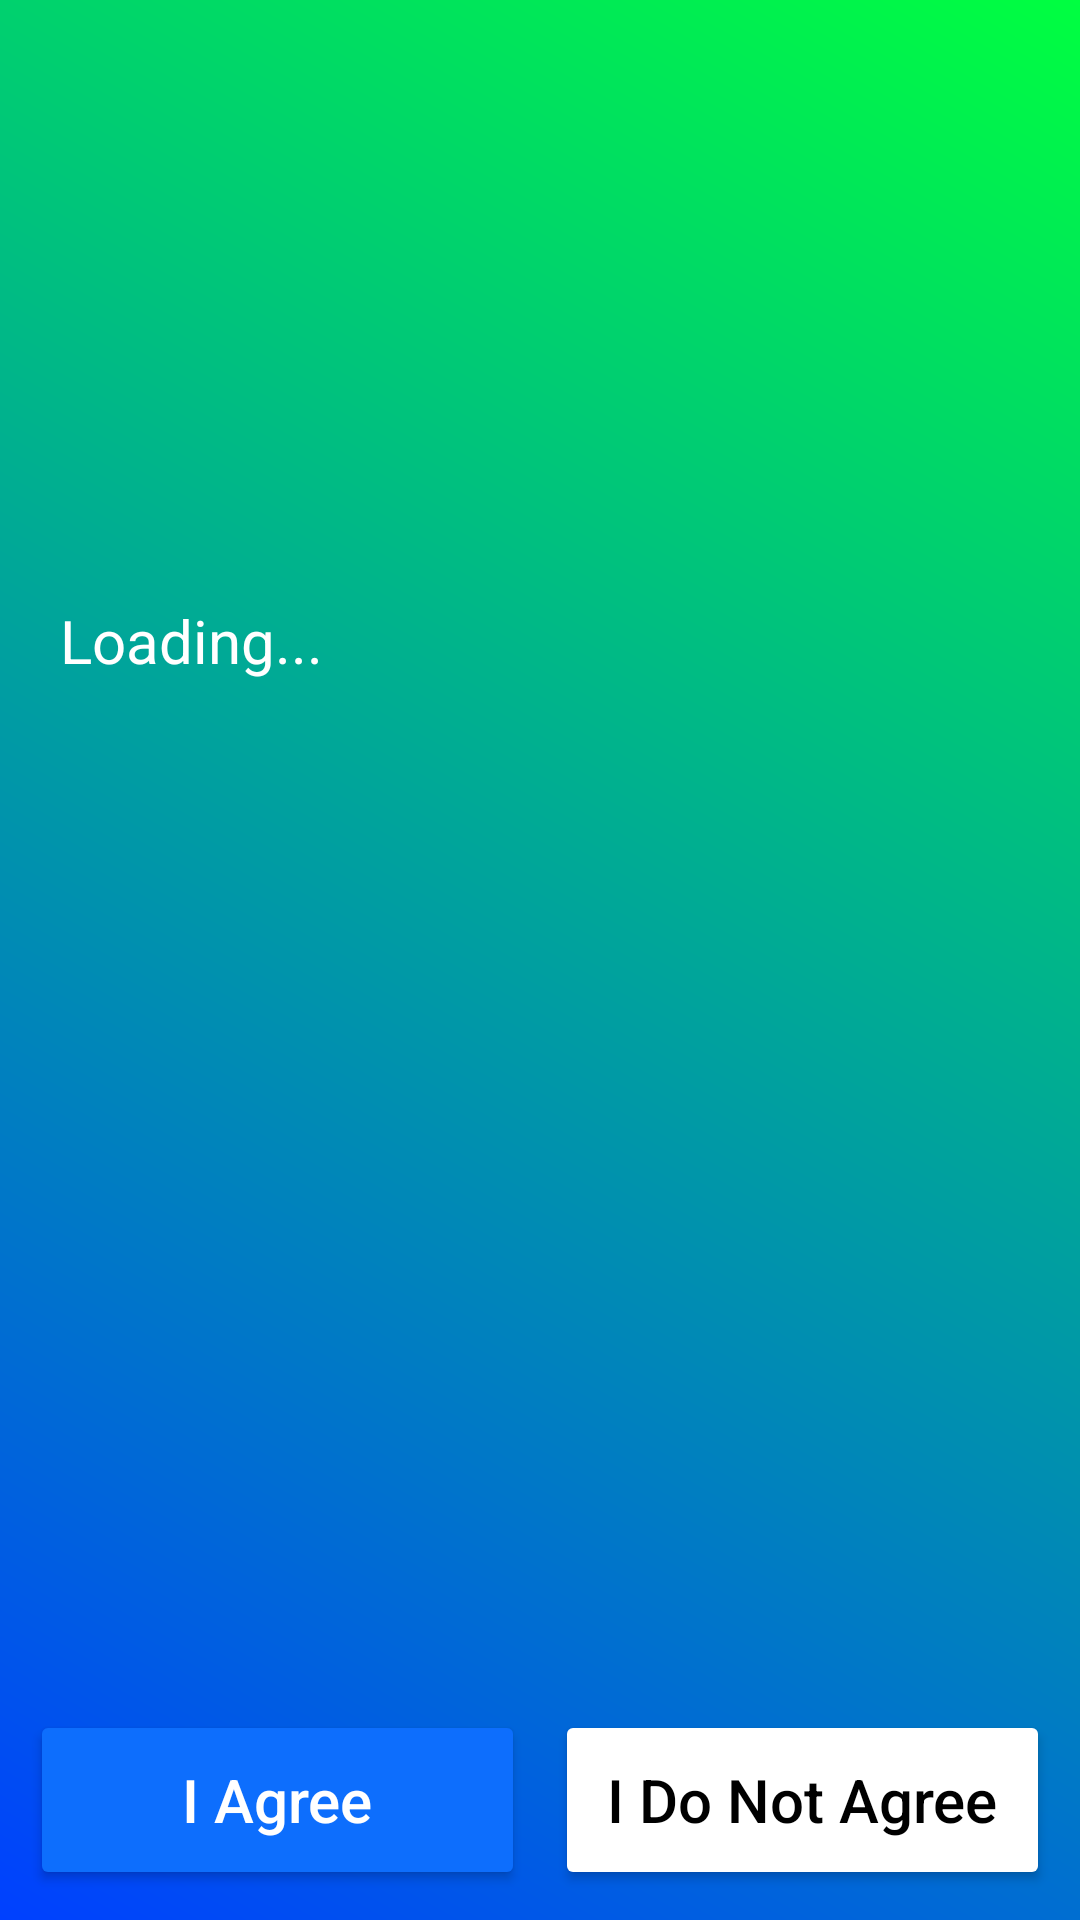

Produce the Android XML layout that renders to this screen, including the resource entries it uses.
<!-- AndroidManifest.xml: application theme Theme.Fitness_Striker -->
<!-- res/layout/activity_health_survey.xml -->
<?xml version="1.0" encoding="utf-8"?>
<androidx.constraintlayout.widget.ConstraintLayout
    xmlns:android="http://schemas.android.com/apk/res/android"
    xmlns:app="http://schemas.android.com/apk/res-auto"
    android:layout_width="match_parent"
    android:layout_height="match_parent"
    android:background="@drawable/login_gradient">

    <ImageView
        android:id="@+id/logoImage"
        android:layout_width="150dp"
        android:layout_height="150dp"
        android:layout_marginTop="30dp"
        android:src="@drawable/fs_logo"  app:layout_constraintTop_toTopOf="parent"
        app:layout_constraintStart_toStartOf="parent"
        app:layout_constraintEnd_toEndOf="parent"
        android:contentDescription="Application Logo" />

    <ScrollView
        android:id="@+id/consentScroll"
        android:layout_width="0dp"
        android:layout_height="0dp"
        android:padding="20dp"
        app:layout_constraintTop_toBottomOf="@+id/logoImage"  app:layout_constraintBottom_toTopOf="@+id/consentButtonsLayout"
        app:layout_constraintStart_toStartOf="parent"
        app:layout_constraintEnd_toEndOf="parent">

        <TextView
            android:id="@+id/consentText"
            android:layout_width="match_parent"
            android:layout_height="wrap_content"
            android:textColor="#FFFFFF"
            android:textSize="20sp"  android:lineSpacingExtra="8dp" android:text="Loading..." />
    </ScrollView>

    <LinearLayout
        android:id="@+id/consentButtonsLayout"
        android:layout_width="0dp"
        android:layout_height="wrap_content"
        android:gravity="center"
        android:orientation="horizontal"
        android:padding="10dp"
        app:layout_constraintBottom_toBottomOf="parent"
        app:layout_constraintStart_toStartOf="parent"
        app:layout_constraintEnd_toEndOf="parent">

        <Button
            android:id="@+id/agreeButton"
            android:layout_width="0dp"
            android:layout_height="60dp"
            android:layout_weight="1"
            android:text="I Agree"
            android:textAllCaps="false"
            android:textColor="#FFFFFF"
            android:textSize="20sp"  android:backgroundTint="#0D6EFD" />

        <Button
            android:id="@+id/disagreeButton"
            android:layout_width="0dp"
            android:layout_height="60dp"
            android:layout_weight="1"
            android:layout_marginStart="10dp"
            android:text="I Do Not Agree"
            android:textAllCaps="false"
            android:textColor="#000000"
            android:textSize="20sp"  android:backgroundTint="#FFFFFF" />

    </LinearLayout>

    <TextView
        android:id="@+id/questionText"
        android:layout_width="0dp"
        android:layout_height="wrap_content"
        android:textColor="#FFFFFF"
        android:textSize="24sp" android:padding="20dp"
        android:gravity="center"
        android:visibility="gone"
        app:layout_constraintTop_toTopOf="parent"
        app:layout_constraintStart_toStartOf="parent"
        app:layout_constraintEnd_toEndOf="parent"
        android:layout_marginTop="120dp" />

    <LinearLayout
        android:id="@+id/questionButtonsLayout"
        android:layout_width="0dp"
        android:layout_height="wrap_content"
        android:orientation="horizontal"
        android:gravity="center"
        android:padding="20dp"
        android:visibility="gone"
        app:layout_constraintTop_toBottomOf="@id/questionText"
        app:layout_constraintStart_toStartOf="parent"
        app:layout_constraintEnd_toEndOf="parent">

        <Button
            android:id="@+id/yesButton"
            android:layout_width="0dp"
            android:layout_height="60dp"
            android:layout_weight="1"
            android:text="Yes"
            android:textColor="#FFFFFF"
            android:backgroundTint="#0D6EFD"
            android:textAllCaps="false"
            android:textSize="20sp" />

        <Button
            android:id="@+id/noButton"
            android:layout_width="0dp"
            android:layout_height="60dp"
            android:layout_weight="1"
            android:layout_marginStart="10dp"
            android:text="No"
            android:textColor="#FFFFFF"
            android:backgroundTint="#0D6EFD"
            android:textAllCaps="false"
            android:textSize="20sp" />
    </LinearLayout>

</androidx.constraintlayout.widget.ConstraintLayout>
<!-- resources referenced by this layout -->
<resources>
  <!-- drawable login_gradient (drawable) -->
  <?xml version="1.0" encoding="utf-8"?>
  <shape xmlns:android="http://schemas.android.com/apk/res/android"
      android:shape="rectangle">
  
      <gradient
          android:angle="45"
          android:startColor="#0040FF"
          android:endColor="#00FF40"
          android:type="linear" />
  
  </shape>
  <style name="Theme.Fitness_Striker" parent="Base.Theme.Fitness_Striker" />
  <style name="Base.Theme.Fitness_Striker" parent="Theme.Material3.DayNight.NoActionBar">
          
          <item name="android:windowIsTranslucent">true</item>
      </style>
</resources>
